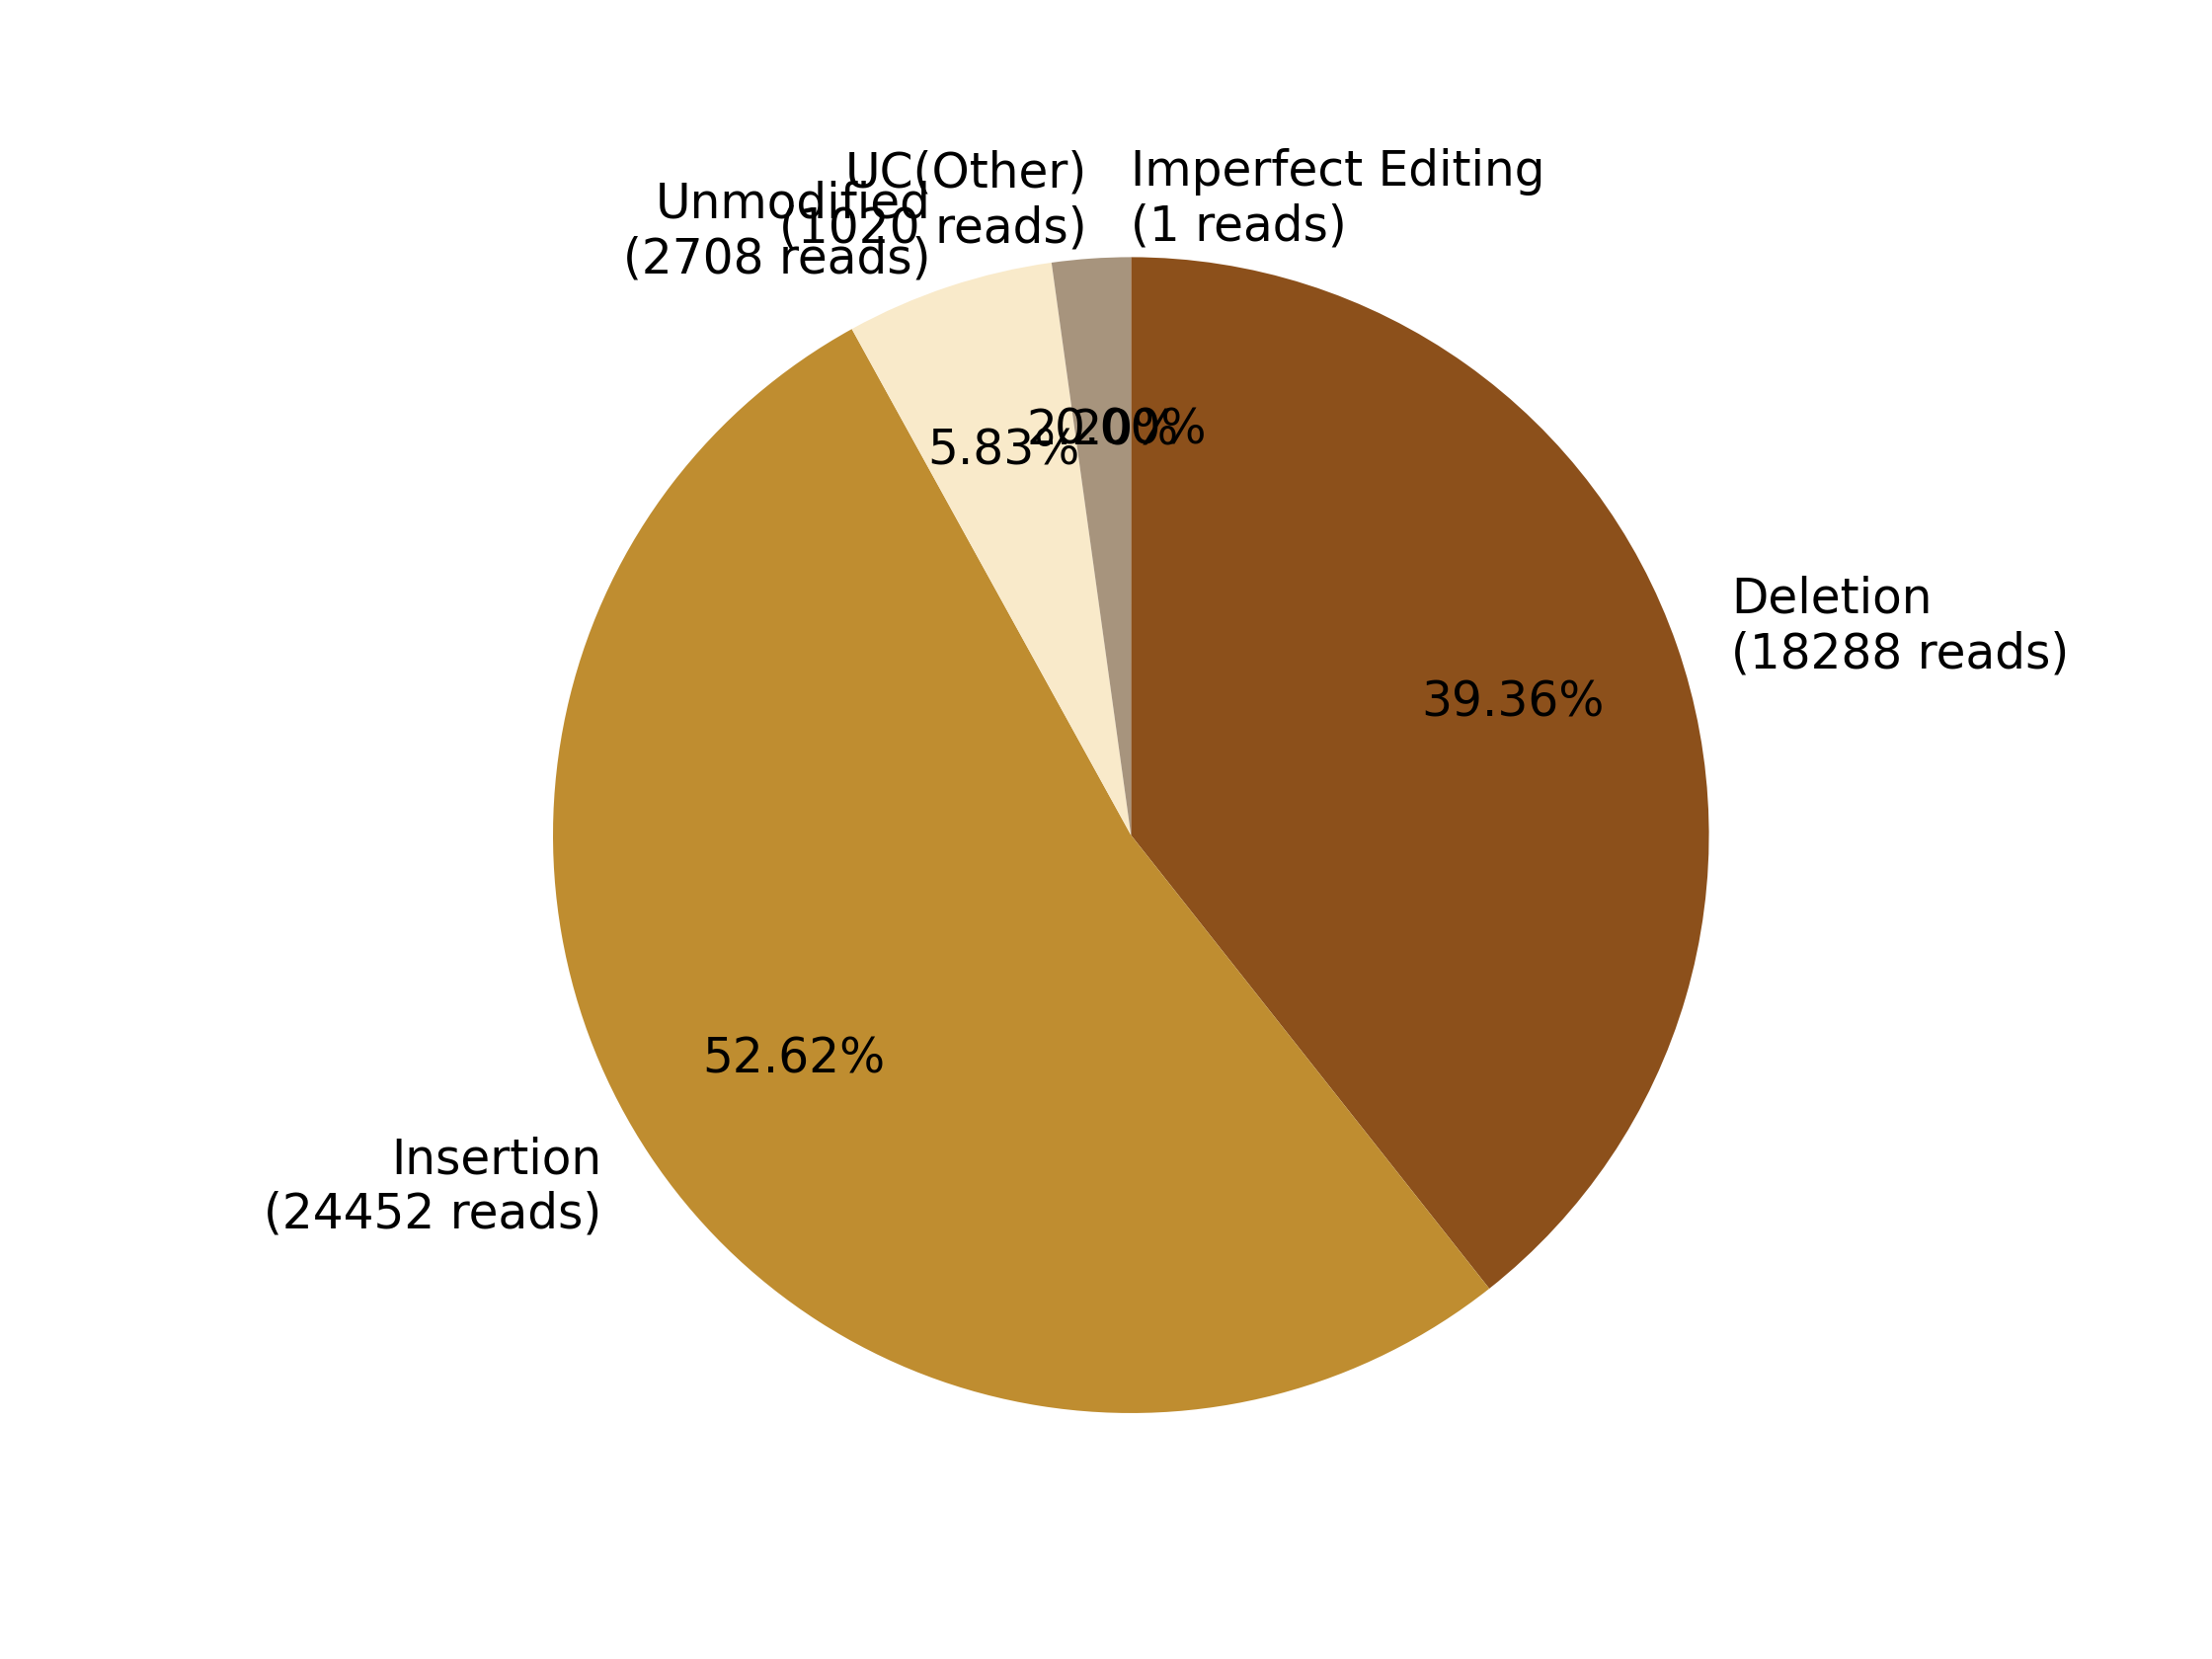

Data behind this chart, as committed beside it:
0, 1, 2, 3, 4, 5, 6, 7
, Imperfect Editing?(1 reads), Deletion?(18288 reads), Insertion?(24452 reads), , Unmodified?(2708 reads), , UC(Other)?(1020 reads)
0, 1, 18288, 24452, 0, 2708, 0, 1020
0.0, 0.002152, 39.36, 52.62, 0.0, 5.828, 0.0, 2.195
